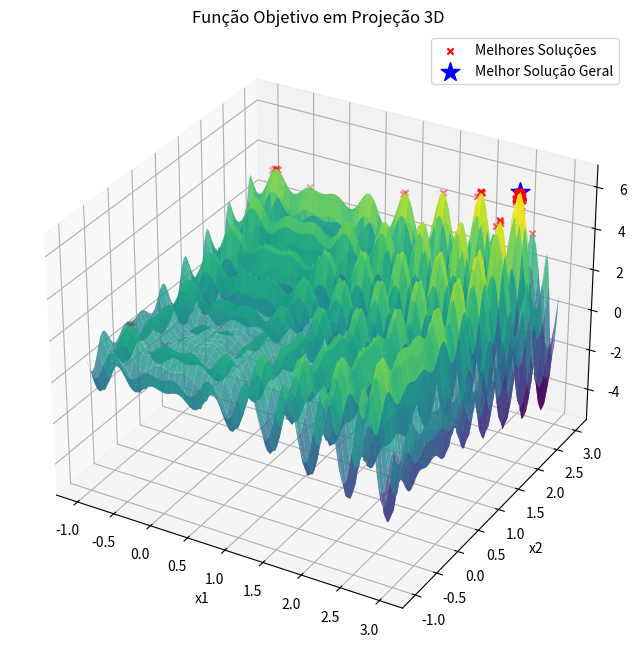

Write the Python code that produced this figure.
import numpy as np
import matplotlib.pyplot as plt
from mpl_toolkits.mplot3d import Axes3D

def objective_function(x1, x2):
    return x1 * np.sin(4 * np.pi * x1) - x2 * np.sin(4 * np.pi * x2 + np.pi) + 1

def is_valid(x1, x2, xl, xu):
    return xl <= x1 <= xu and xl <= x2 <= xu

def random_search(Nmax, xl, xu):
    x1_best, x2_best = np.random.uniform(low=xl, high=xu, size=2)
    fbest = objective_function(x1_best, x2_best)
    sigma = find_optimal_sigma([x1_best, x2_best], xl, xu)
    
    for i in range(Nmax):
        n = np.random.normal(0, sigma, size=2)
        x1_cand, x2_cand = x1_best + n[0], x2_best + n[1]
        
        if is_valid(x1_cand, x2_cand, xl, xu):
            fcand = objective_function(x1_cand, x2_cand)
            
            if fcand > fbest:
                x1_best, x2_best = x1_cand, x2_cand
                fbest = fcand
    
    return [x1_best, x2_best], fbest, sigma

def find_optimal_sigma(x, xl, xu):
    sigma_values = np.linspace(0.01, 1.0, 100)
    best_value = float('inf')
    best_sigma = sigma_values[0]  # Defina um valor padrão
    
    for sigma in sigma_values:
        n = np.random.normal(0, sigma, size=2)
        x1_cand, x2_cand = x[0] + n[0], x[1] + n[1]
        
        if is_valid(x1_cand, x2_cand, xl, xu):
            fcand = objective_function(x1_cand, x2_cand)
            
            if fcand < best_value:
                best_value = fcand
                best_sigma = sigma
    
    return best_sigma

# Executar 100 rodadas do algoritmo
num_rounds = 100
Nmax_per_round = 1000
xl = -1.0
xu = 3.0

best_solutions = []
best_values = []
best_sigmas = []

for _ in range(num_rounds):
    best_solution, best_value, best_sigma = random_search(Nmax_per_round, xl, xu)
    best_solutions.append(best_solution)
    best_values.append(best_value)
    best_sigmas.append(best_sigma)

# Encontrar a melhor solução entre todas as rodadas
index_of_best_solution = np.argmax(best_values)
overall_best_solution = best_solutions[index_of_best_solution]
overall_best_value = best_values[index_of_best_solution]
min_value_optimal_solution = min(best_sigmas)
print("Menor valor que encontra a solução ótima:", min_value_optimal_solution)

# Criar um gráfico 3D para visualizar a função e as melhores soluções
x1_range = np.linspace(xl, xu, 100)
x2_range = np.linspace(xl, xu, 100)
x1_mesh, x2_mesh = np.meshgrid(x1_range, x2_range)
f_values = objective_function(x1_mesh, x2_mesh)

fig = plt.figure(figsize=(12, 8))
ax = fig.add_subplot(111, projection='3d')
ax.plot_surface(x1_mesh, x2_mesh, f_values, cmap='viridis', alpha=0.8)
ax.set_xlabel('x1')
ax.set_ylabel('x2')
ax.set_zlabel('Valor da Função Objetivo')
ax.set_title('Função Objetivo em Projeção 3D')

best_solutions = np.array(best_solutions)
ax.scatter(best_solutions[:, 0], best_solutions[:, 1], best_values, c='red', marker='x', label='Melhores Soluções')

ax.scatter(overall_best_solution[0], overall_best_solution[1], overall_best_value, c='blue', marker='*', s=200, label='Melhor Solução Geral')
ax.legend()

plt.show()